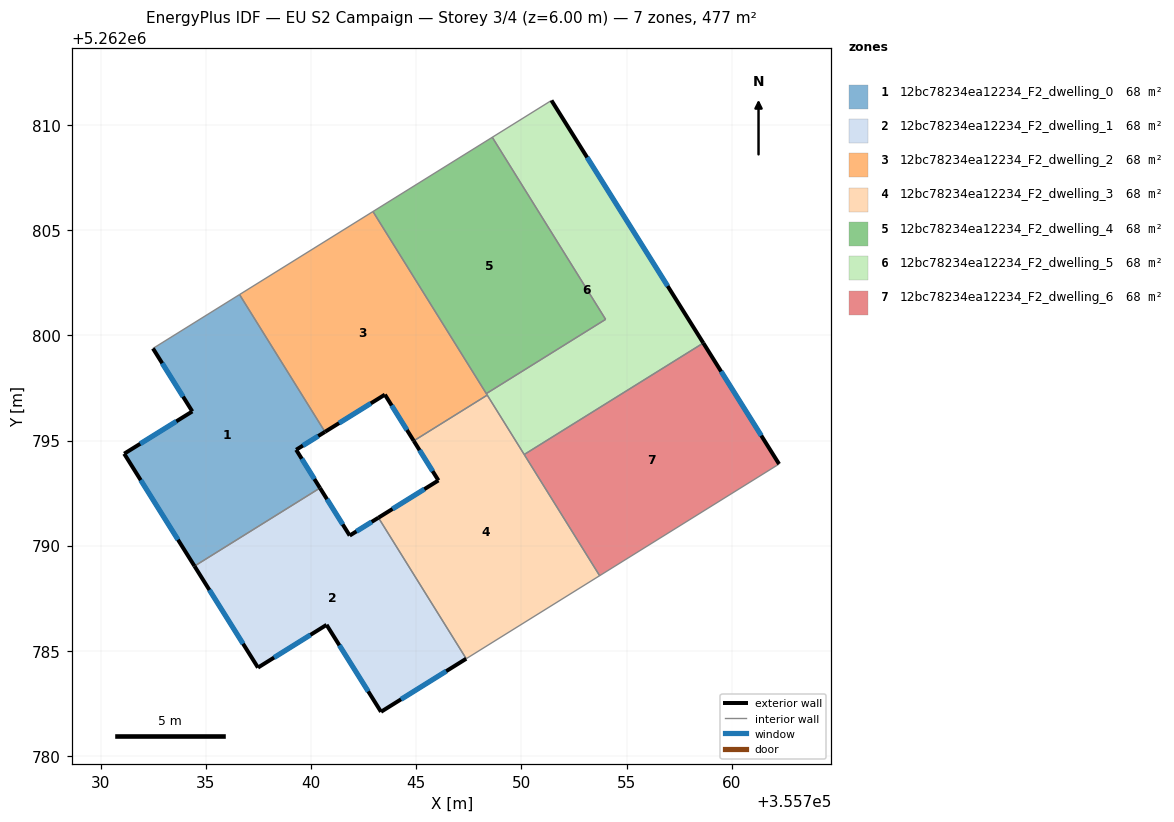
=== STOREY PLAN SPEC (per zone: floor XY polygon, exterior-wall plan segments, windows/doors) ===
zone 1: 12bc78234ea12234_F2_dwelling_0  (68.1 m²)
  floor: (355736.61, 5262801.94) (355740.67, 5262795.41) (355739.30, 5262794.56) (355740.43, 5262792.74) (355734.47, 5262789.03) (355731.12, 5262794.37) (355734.36, 5262796.38) (355732.49, 5262799.38)
  exterior wall: (355732.49, 5262799.38) – (355734.36, 5262796.38)  [3.5 m]
    window: (355732.93, 5262798.67) – (355733.92, 5262797.09)  [3.0 m²]
  exterior wall: (355739.30, 5262794.56) – (355740.67, 5262795.41)  [1.6 m]
    window: (355739.62, 5262794.76) – (355740.35, 5262795.21)  [1.4 m²]
  exterior wall: (355740.43, 5262792.74) – (355739.30, 5262794.56)  [2.1 m]
    window: (355740.16, 5262793.17) – (355739.56, 5262794.13)  [1.8 m²]
  exterior wall: (355731.12, 5262794.37) – (355734.47, 5262789.03)  [6.3 m]
    window: (355731.91, 5262793.12) – (355733.68, 5262790.29)  [5.3 m²]
  exterior wall: (355734.36, 5262796.38) – (355731.12, 5262794.37)  [3.8 m]
    window: (355733.60, 5262795.91) – (355731.89, 5262794.84)  [3.2 m²]
  interior walls: 3
zone 2: 12bc78234ea12234_F2_dwelling_1  (68.1 m²)
  floor: (355743.21, 5262791.33) (355747.38, 5262784.63) (355743.33, 5262782.11) (355740.74, 5262786.24) (355737.48, 5262784.21) (355734.47, 5262789.03) (355740.43, 5262792.74) (355741.84, 5262790.48)
  exterior wall: (355741.84, 5262790.48) – (355740.43, 5262792.74)  [2.7 m]
    window: (355741.51, 5262791.01) – (355740.76, 5262792.21)  [2.2 m²]
  exterior wall: (355743.21, 5262791.33) – (355741.84, 5262790.48)  [1.6 m]
    window: (355742.89, 5262791.13) – (355742.16, 5262790.68)  [1.4 m²]
  exterior wall: (355743.33, 5262782.11) – (355747.38, 5262784.63)  [4.8 m]
    window: (355744.28, 5262782.70) – (355746.43, 5262784.04)  [4.0 m²]
  exterior wall: (355740.74, 5262786.24) – (355743.33, 5262782.11)  [4.9 m]
    window: (355741.35, 5262785.27) – (355742.72, 5262783.08)  [4.1 m²]
  exterior wall: (355737.48, 5262784.21) – (355740.74, 5262786.24)  [3.8 m]
    window: (355738.25, 5262784.69) – (355739.98, 5262785.76)  [3.2 m²]
  exterior wall: (355734.47, 5262789.03) – (355737.48, 5262784.21)  [5.7 m]
    window: (355735.17, 5262787.90) – (355736.77, 5262785.34)  [4.8 m²]
  interior walls: 2
zone 3: 12bc78234ea12234_F2_dwelling_2  (68.1 m²)
  floor: (355742.95, 5262805.88) (355748.38, 5262797.16) (355744.89, 5262794.98) (355743.52, 5262797.18) (355740.67, 5262795.41) (355736.61, 5262801.94)
  exterior wall: (355743.52, 5262797.18) – (355744.89, 5262794.98)  [2.6 m]
    window: (355743.84, 5262796.67) – (355744.56, 5262795.50)  [2.2 m²]
  exterior wall: (355740.67, 5262795.41) – (355743.52, 5262797.18)  [3.4 m]
    window: (355741.34, 5262795.83) – (355742.85, 5262796.77)  [2.8 m²]
  interior walls: 5
zone 4: 12bc78234ea12234_F2_dwelling_3  (68.1 m²)
  floor: (355748.38, 5262797.16) (355753.72, 5262788.58) (355747.38, 5262784.63) (355743.21, 5262791.33) (355746.06, 5262793.10) (355744.89, 5262794.98)
  exterior wall: (355746.06, 5262793.10) – (355743.21, 5262791.33)  [3.4 m]
    window: (355745.39, 5262792.69) – (355743.88, 5262791.75)  [2.8 m²]
  exterior wall: (355744.89, 5262794.98) – (355746.06, 5262793.10)  [2.2 m]
    window: (355745.16, 5262794.54) – (355745.78, 5262793.55)  [1.9 m²]
  interior walls: 5
zone 5: 12bc78234ea12234_F2_dwelling_4  (68.1 m²)
  floor: (355748.62, 5262809.41) (355754.01, 5262800.76) (355748.34, 5262797.23) (355742.95, 5262805.88)
  interior walls: 4
zone 6: 12bc78234ea12234_F2_dwelling_5  (68.1 m²)
  floor: (355751.43, 5262811.16) (355758.65, 5262799.63) (355750.14, 5262794.33) (355748.34, 5262797.23) (355754.01, 5262800.76) (355748.62, 5262809.41)
  exterior wall: (355758.65, 5262799.63) – (355751.43, 5262811.16)  [13.6 m]
    window: (355756.95, 5262802.34) – (355753.13, 5262808.46)  [11.5 m²]
  interior walls: 6
zone 7: 12bc78234ea12234_F2_dwelling_6  (68.1 m²)
  floor: (355758.65, 5262799.63) (355762.25, 5262793.88) (355753.72, 5262788.58) (355750.14, 5262794.33)
  exterior wall: (355762.25, 5262793.88) – (355758.65, 5262799.63)  [6.8 m]
    window: (355761.40, 5262795.23) – (355759.49, 5262798.28)  [5.7 m²]
  interior walls: 3

=== DERIVED (storey summary) ===
Building: EU S2 Campaign
Storey: 3 of 4  (floor level z = 6.00 m)
Storey gross floor area: 476.5 m²
Zones on this storey: 7
  - 12bc78234ea12234_F2_dwelling_0: floor 68.1 m²; exterior wall 17.4 m (52.2 m²); 5 window(s) 14.7 m²; WWR 28.1%
  - 12bc78234ea12234_F2_dwelling_1: floor 68.1 m²; exterior wall 23.5 m (70.4 m²); 6 window(s) 19.8 m²; WWR 28.1%
  - 12bc78234ea12234_F2_dwelling_2: floor 68.1 m²; exterior wall 5.9 m (17.8 m²); 2 window(s) 5.0 m²; WWR 28.1%
  - 12bc78234ea12234_F2_dwelling_3: floor 68.1 m²; exterior wall 5.6 m (16.7 m²); 2 window(s) 4.7 m²; WWR 28.1%
  - 12bc78234ea12234_F2_dwelling_4: floor 68.1 m²
  - 12bc78234ea12234_F2_dwelling_5: floor 68.1 m²; exterior wall 13.6 m (40.8 m²); 1 window(s) 11.5 m²; WWR 28.1%
  - 12bc78234ea12234_F2_dwelling_6: floor 68.1 m²; exterior wall 6.8 m (20.4 m²); 1 window(s) 5.7 m²; WWR 28.1%
Zone adjacency (shared interzone walls):
  - 12bc78234ea12234_F2_dwelling_0 ↔ 12bc78234ea12234_F2_dwelling_1
  - 12bc78234ea12234_F2_dwelling_0 ↔ 12bc78234ea12234_F2_dwelling_2
  - 12bc78234ea12234_F2_dwelling_1 ↔ 12bc78234ea12234_F2_dwelling_3
  - 12bc78234ea12234_F2_dwelling_2 ↔ 12bc78234ea12234_F2_dwelling_3
  - 12bc78234ea12234_F2_dwelling_2 ↔ 12bc78234ea12234_F2_dwelling_4
  - 12bc78234ea12234_F2_dwelling_2 ↔ 12bc78234ea12234_F2_dwelling_5
  - 12bc78234ea12234_F2_dwelling_3 ↔ 12bc78234ea12234_F2_dwelling_5
  - 12bc78234ea12234_F2_dwelling_3 ↔ 12bc78234ea12234_F2_dwelling_6
  - 12bc78234ea12234_F2_dwelling_4 ↔ 12bc78234ea12234_F2_dwelling_5
  - 12bc78234ea12234_F2_dwelling_5 ↔ 12bc78234ea12234_F2_dwelling_6